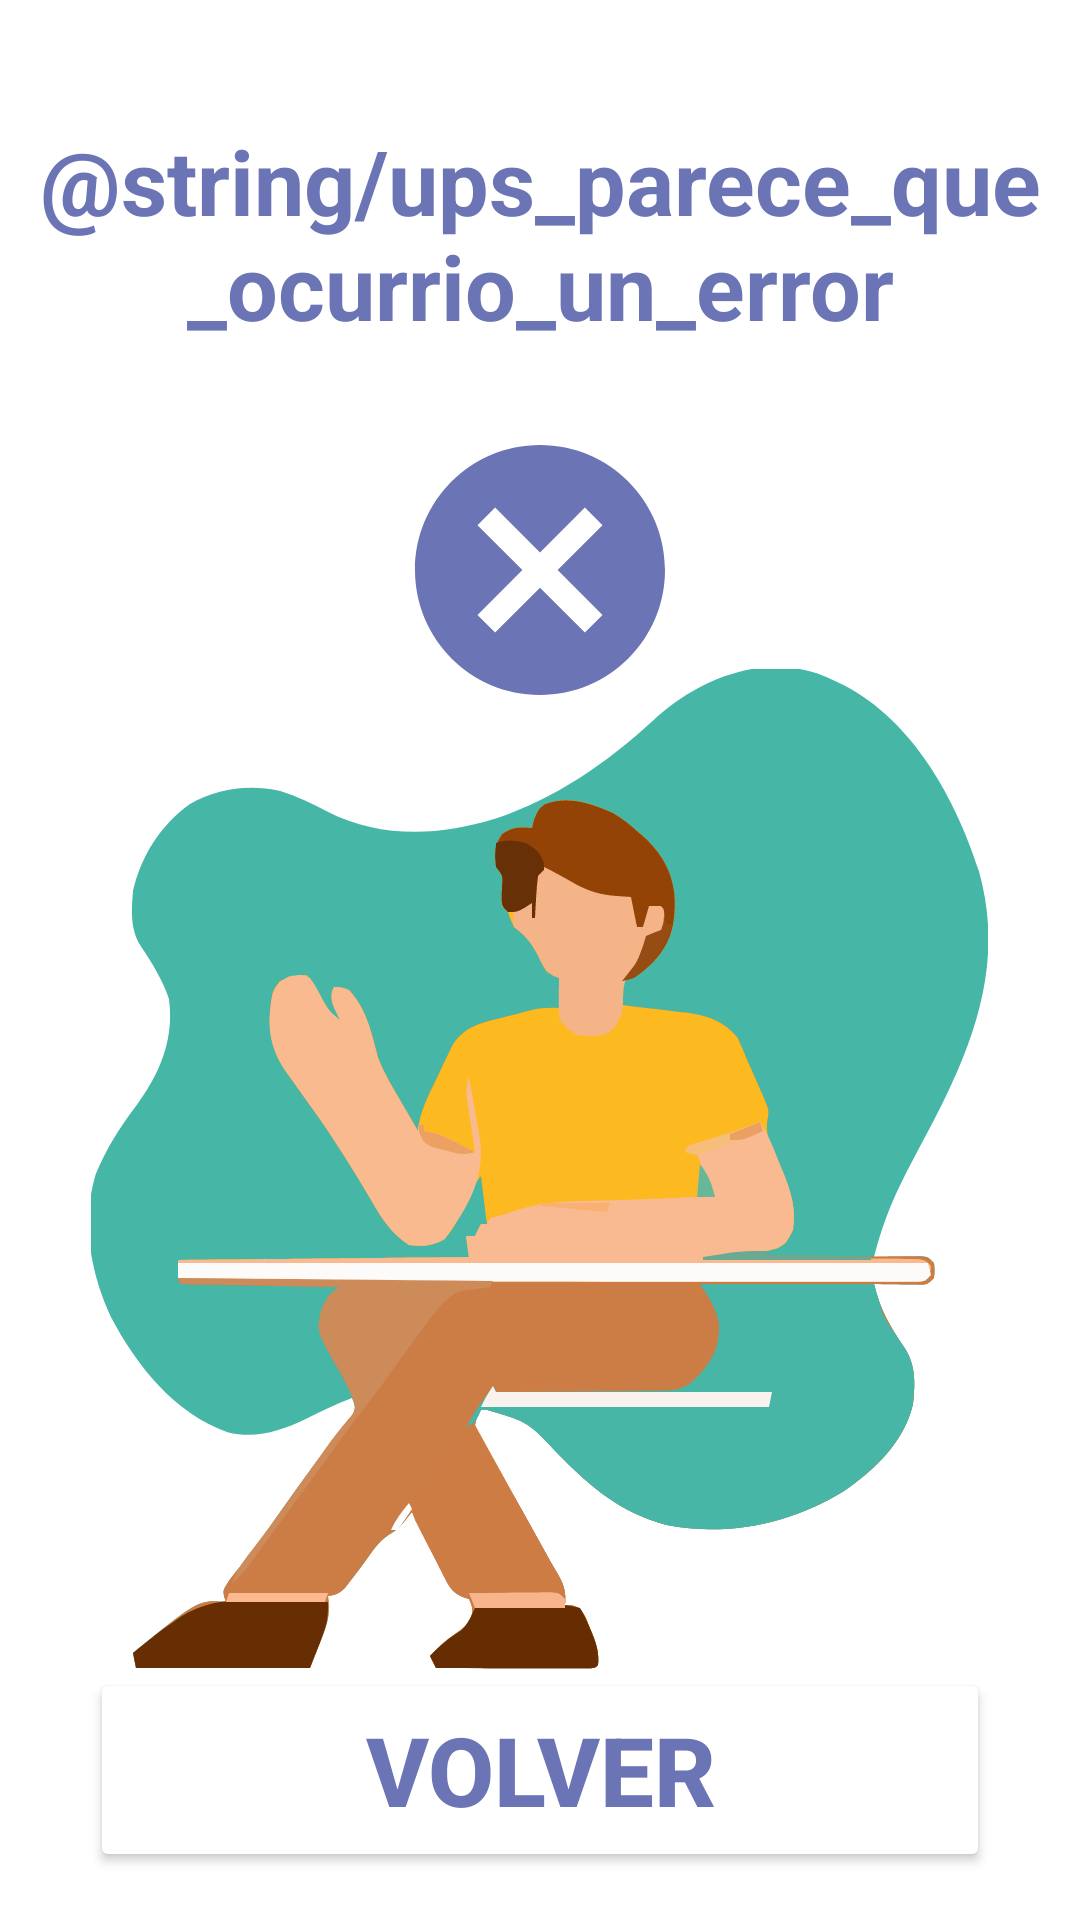

Android layout source for this screen:
<!-- AndroidManifest.xml: application theme Theme.AppFromZero -->
<!-- res/layout/fragment_error_path.xml -->
<?xml version="1.0" encoding="utf-8"?>
<FrameLayout xmlns:android="http://schemas.android.com/apk/res/android"
    xmlns:app="http://schemas.android.com/apk/res-auto"
    xmlns:tools="http://schemas.android.com/tools"
    android:layout_width="match_parent"
    android:layout_height="match_parent"
    android:background="@color/white"
    tools:context=".UI.fragments.ErrorPathFragment">

    
    <TextView
        android:layout_width="match_parent"
        android:layout_height="wrap_content"
        android:layout_marginTop="40dp"
        android:gravity="center_horizontal"
        android:text="@string/ups_parece_que_ocurrio_un_error"
        android:textAllCaps="false"
        android:textColor="@color/primary_title_color"
        android:textSize="30sp"
        android:textStyle="bold" />

    <ImageView
        android:id="@+id/imageView7"
        android:layout_width="wrap_content"
        android:layout_height="wrap_content"
        android:src="@drawable/ic_cancelmark_purple"
        android:layout_marginTop="140dp"
        android:layout_gravity="center_horizontal"/>

    <ImageView
        android:id="@+id/imageView8"
        android:layout_width="wrap_content"
        android:layout_height="wrap_content"
        android:layout_marginTop="70dp"
        android:layout_gravity="center"
        android:src="@drawable/wrong_person_path" />

    <Button
        android:id="@+id/btn_volver"
        android:layout_width="300dp"
        android:layout_height="68dp"
        android:layout_gravity="center"
        android:layout_marginTop="270dp"
        android:layout_weight="1"
        android:backgroundTint="@color/white"
        android:text="@string/Volver"

        android:textColor="@color/primary_title_color"
        android:textSize="32sp"
        android:textStyle="bold"
        app:cornerRadius="25sp"
        app:strokeColor="@color/primary_title_color"
        app:strokeWidth="2sp" />

</FrameLayout>
<!-- resources referenced by this layout -->
<resources>
  <color name="primary_title_color">#6B74B4</color>
  <color name="white">#FFFFFFFF</color>
  <!-- drawable ic_cancelmark_purple (drawable) -->
  <vector xmlns:android="http://schemas.android.com/apk/res/android" android:height="100dp" android:tint="#6B74B4" android:viewportHeight="24" android:viewportWidth="24" android:width="100dp">
        
      <path android:fillColor="@android:color/white" android:pathData="M12,2C6.47,2 2,6.47 2,12s4.47,10 10,10 10,-4.47 10,-10S17.53,2 12,2zM17,15.59L15.59,17 12,13.41 8.41,17 7,15.59 10.59,12 7,8.41 8.41,7 12,10.59 15.59,7 17,8.41 13.41,12 17,15.59z"/>
      
  </vector>
  <!-- drawable wrong_person_path: vector/xml drawable (drawable, 30270 chars, omitted) -->
  <string name="Volver">Volver</string>
  <style name="Theme.AppFromZero" parent="Base.Theme.AppFromZero" />
  <style name="Base.Theme.AppFromZero" parent="Theme.Material3.DayNight.NoActionBar">
          
          
      </style>
</resources>
